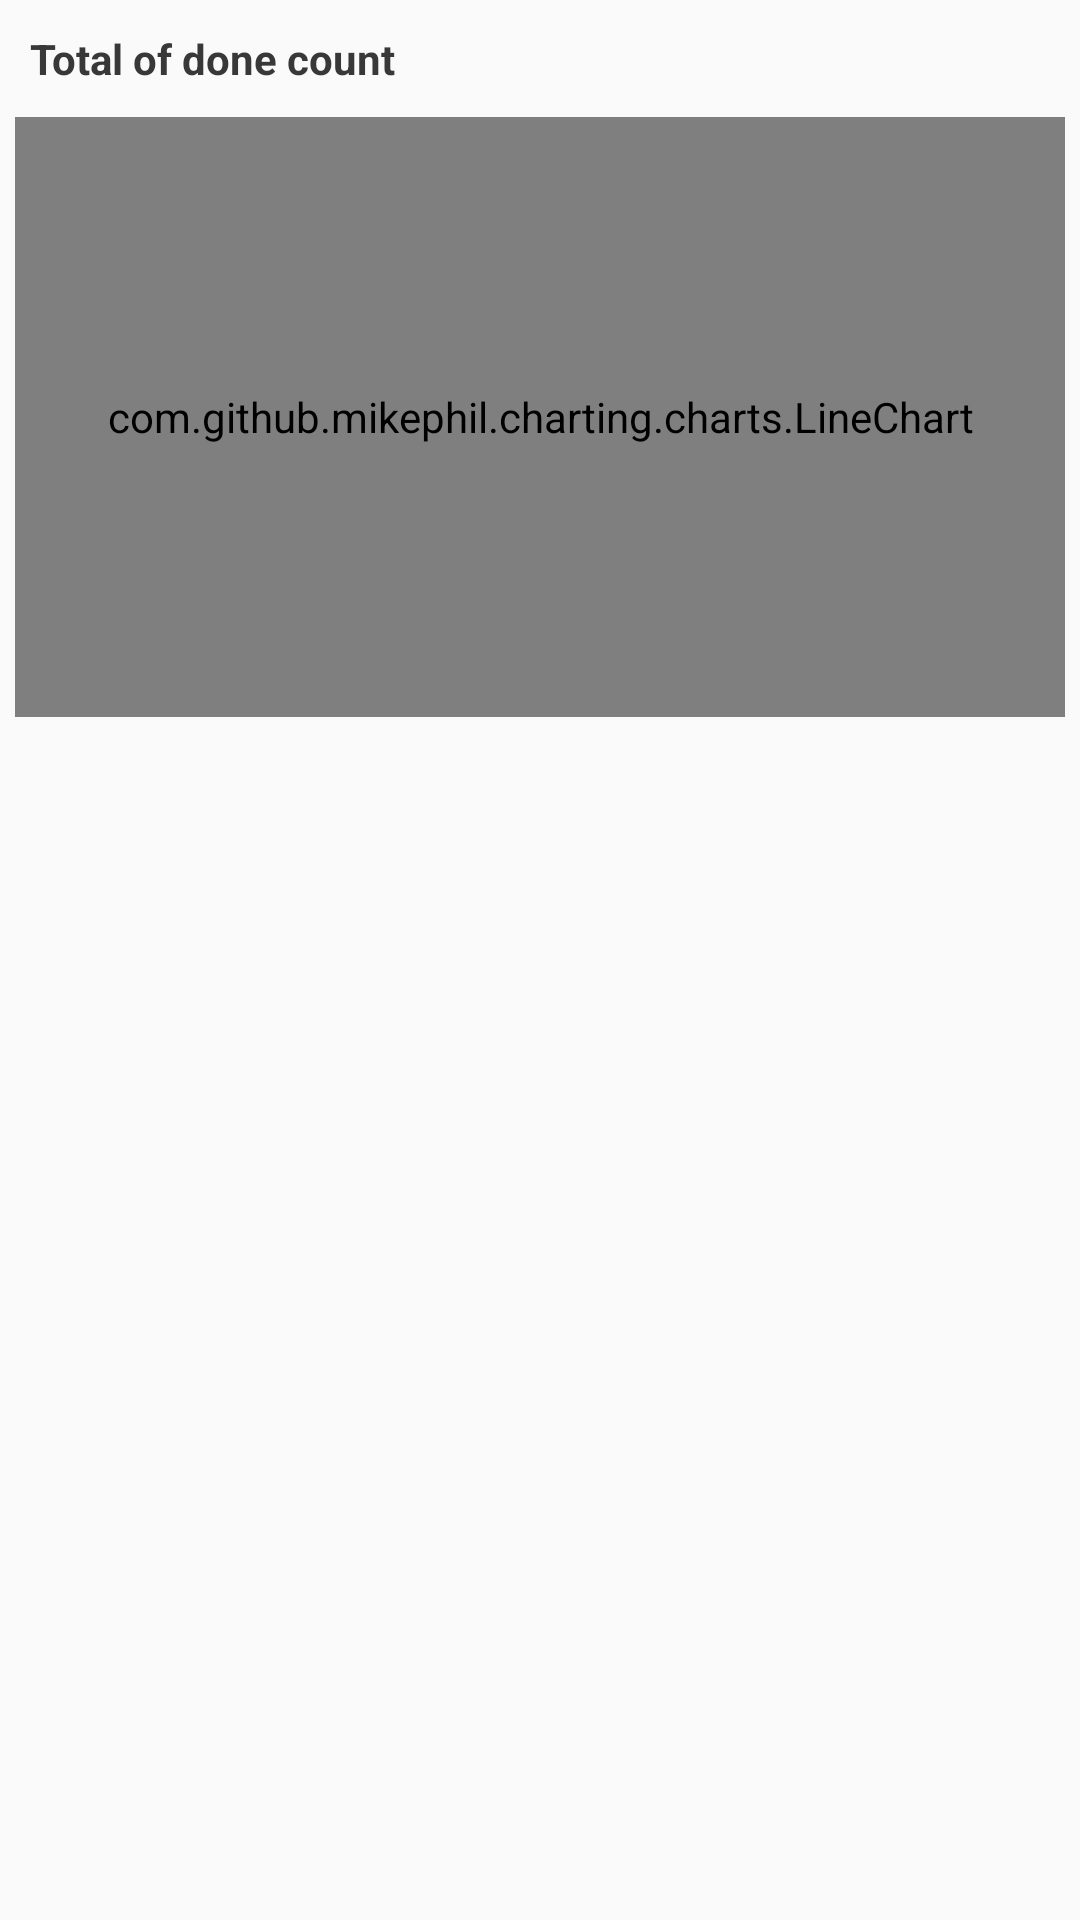

This screen was rendered from an Android layout file. Write that file and the resources it references.
<!-- AndroidManifest.xml: application theme Theme.ToDoLog -->
<!-- res/layout/chart_item_line.xml -->
<?xml version="1.0" encoding="utf-8"?>
<LinearLayout xmlns:android="http://schemas.android.com/apk/res/android"
    xmlns:tools="http://schemas.android.com/tools"
    android:layout_width="match_parent"
    android:layout_height="wrap_content"
    android:orientation="vertical" >

    <LinearLayout
        android:layout_width="match_parent"
        android:layout_height="wrap_content"
        android:layout_marginLeft="5dp"
        android:layout_marginRight="5dp"
        android:orientation="horizontal" >

        <ImageView
            android:layout_width="wrap_content"
            android:layout_height="match_parent"
            android:src="@drawable/ic_baseline_timeline_24"
            android:tint="@color/lightgray"
            tools:ignore="UseAppTint" />

        <TextView
            android:layout_width="match_parent"
            android:layout_height="wrap_content"
            android:layout_marginLeft="5dp"
            android:layout_marginTop="10dp"
            android:layout_marginBottom="10dp"
            android:textColor="@color/black"
            android:textStyle="bold"
            android:textSize="14dp"
            android:text="@string/chart_line_title" />
    </LinearLayout>

    <com.github.mikephil.charting.charts.LineChart
        android:id="@+id/line_chart"
        android:layout_width="match_parent"
        android:layout_height="200dp"
        android:layout_marginLeft="5dp"
        android:layout_marginRight="5dp"
        android:layout_marginBottom="10dp" />

</LinearLayout>
<!-- resources referenced by this layout -->
<resources>
  <color name="black">#FF383838</color>
  <color name="lightgray">#C7C7CB</color>
  <string name="chart_line_title">Total of done count</string>
  <style name="Theme.ToDoLog" parent="Theme.AppCompat.Light.DarkActionBar">
          <item name="android:windowOptOutEdgeToEdgeEnforcement" tools:targetApi="35">true</item>
          
          <item name="colorPrimary">@color/french_gray</item>
          <item name="colorPrimaryDark">@color/french_gray</item>
          <item name="colorPrimaryVariant">@color/french_gray</item>
          <item name="colorAccent">@color/french_gray</item>
          <item name="colorOnPrimary">@color/offwhite</item>
          
          <item name="colorSecondary">@color/french_gray</item>
          <item name="colorSecondaryVariant">@color/french_gray</item>
          <item name="colorOnSecondary">@color/offwhite</item>
          
          <item name="android:statusBarColor" tools:targetApi="l">?attr/colorPrimaryVariant</item>
          
      </style>
  <color name="french_gray">#8da0b6</color>
  <color name="offwhite">#FFFFFE</color>
</resources>
